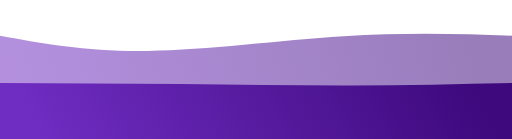
t = 0.00 s
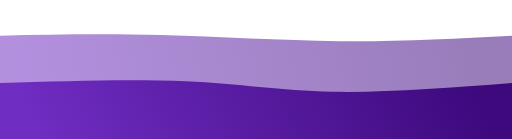
t = 1.88 s
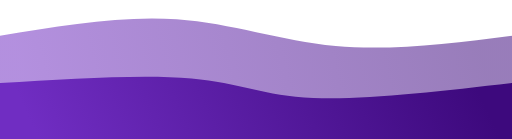
t = 3.75 s
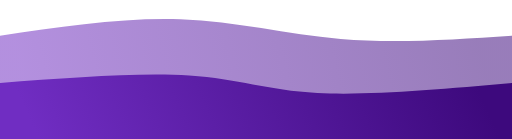
t = 4.69 s
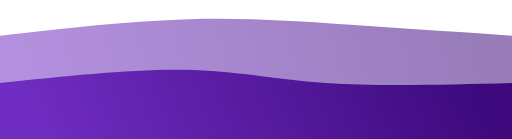
t = 6.56 s
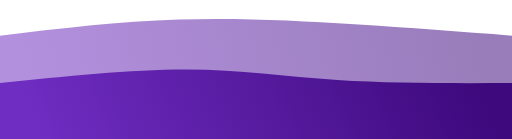
t = 8.44 s

The animated SVG that drew these frames (rendered in a browser with its animation timeline set to each time). Animation: 2 CSS @keyframes rules; frames cover the first 8.44 s, repeats indefinitely.

<svg xmlns="http://www.w3.org/2000/svg" id="svg" width="100%" height="100%" class="transition duration-300 ease-in-out delay-150" preserveAspectRatio="none" viewBox="0 0 1440 390"><style>@keyframes pathAnim-0{0%{d:path(&quot;M 0,400 L 0,100 C 124.53333333333336,122.66666666666667 249.06666666666672,145.33333333333334 415,143 C 580.9333333333333,140.66666666666666 788.2666666666667,113.33333333333333 966,102 C 1143.7333333333333,90.66666666666667 1291.8666666666668,95.33333333333334 1440,100 L 1440,400 L 0,400 Z&quot;)}25%{d:path(&quot;M 0,400 L 0,100 C 171.19999999999993,71.6 342.39999999999986,43.2 497,54 C 651.6000000000001,64.8 789.6000000000001,114.80000000000001 944,129 C 1098.3999999999999,143.2 1269.1999999999998,121.6 1440,100 L 1440,400 L 0,400 Z&quot;)}50%{d:path(&quot;M 0,400 L 0,100 C 186.66666666666669,82.13333333333333 373.33333333333337,64.26666666666667 540,54 C 706.6666666666666,43.733333333333334 853.3333333333333,41.06666666666666 1000,50 C 1146.6666666666667,58.93333333333334 1293.3333333333335,79.46666666666667 1440,100 L 1440,400 L 0,400 Z&quot;)}75%{d:path(&quot;M 0,400 L 0,100 C 110.13333333333333,74.53333333333333 220.26666666666665,49.06666666666666 393,58 C 565.7333333333333,66.93333333333334 801.0666666666666,110.26666666666668 986,123 C 1170.9333333333334,135.73333333333332 1305.4666666666667,117.86666666666666 1440,100 L 1440,400 L 0,400 Z&quot;)}}.path-0{animation:pathAnim-0 15s;animation-timing-function:linear;animation-iteration-count:infinite}</style><style media="screen"/><defs><linearGradient id="gradient" x1="0%" x2="100%" y1="53%" y2="47%"><stop offset="5%" stop-color="#702dc2"/><stop offset="95%" stop-color="#3d097d"/></linearGradient></defs><path fill="url(#gradient)" fill-opacity=".53" stroke="none" stroke-width="0" d="M 0,400 L 0,100 C 124.53333333333336,122.66666666666667 249.06666666666672,145.33333333333334 415,143 C 580.9333333333333,140.66666666666666 788.2666666666667,113.33333333333333 966,102 C 1143.7333333333333,90.66666666666667 1291.8666666666668,95.33333333333334 1440,100 L 1440,400 L 0,400 Z" class="transition-all duration-300 ease-in-out delay-150 path-0"/><style>@keyframes pathAnim-1{0%{d:path(&quot;M 0,400 L 0,233 C 170.53333333333336,233.66666666666666 341.0666666666667,234.33333333333331 507,236 C 672.9333333333333,237.66666666666669 834.2666666666667,240.33333333333334 989,240 C 1143.7333333333333,239.66666666666666 1291.8666666666668,236.33333333333331 1440,233 L 1440,400 L 0,400 Z&quot;)}25%{d:path(&quot;M 0,400 L 0,233 C 202,220.46666666666667 404,207.93333333333334 539,220 C 674,232.06666666666666 742.0000000000001,268.7333333333333 881,275 C 1019.9999999999999,281.2666666666667 1230,257.1333333333333 1440,233 L 1440,400 L 0,400 Z&quot;)}50%{d:path(&quot;M 0,400 L 0,233 C 181.33333333333337,210.86666666666667 362.66666666666674,188.73333333333332 512,188 C 661.3333333333333,187.26666666666668 778.6666666666665,207.93333333333334 928,219 C 1077.3333333333335,230.06666666666666 1258.6666666666667,231.53333333333333 1440,233 L 1440,400 L 0,400 Z&quot;)}75%{d:path(&quot;M 0,400 L 0,233 C 195.06666666666666,222.86666666666667 390.1333333333333,212.73333333333332 559,216 C 727.8666666666667,219.26666666666668 870.5333333333333,235.93333333333334 1013,241 C 1155.4666666666667,246.06666666666666 1297.7333333333333,239.53333333333333 1440,233 L 1440,400 L 0,400 Z&quot;)}}.path-1{animation:pathAnim-1 15s;animation-timing-function:linear;animation-iteration-count:infinite}</style><style media="screen"/><defs><linearGradient id="gradient" x1="0%" x2="100%" y1="53%" y2="47%"><stop offset="5%" stop-color="#702dc2"/><stop offset="95%" stop-color="#3d097d"/></linearGradient></defs><path fill="url(#gradient)" fill-opacity="1" stroke="none" stroke-width="0" d="M 0,400 L 0,233 C 170.53333333333336,233.66666666666666 341.0666666666667,234.33333333333331 507,236 C 672.9333333333333,237.66666666666669 834.2666666666667,240.33333333333334 989,240 C 1143.7333333333333,239.66666666666666 1291.8666666666668,236.33333333333331 1440,233 L 1440,400 L 0,400 Z" class="transition-all duration-300 ease-in-out delay-150 path-1"/></svg>
